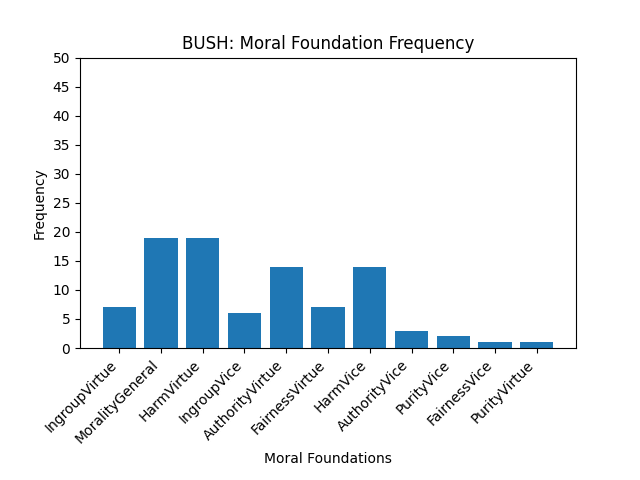

Data behind this chart, as committed beside it:
IngroupVirtue, 7
MoralityGeneral, 19
HarmVirtue, 19
IngroupVice, 6
AuthorityVirtue, 14
FairnessVirtue, 7
HarmVice, 14
AuthorityVice, 3
PurityVice, 2
FairnessVice, 1
PurityVirtue, 1
